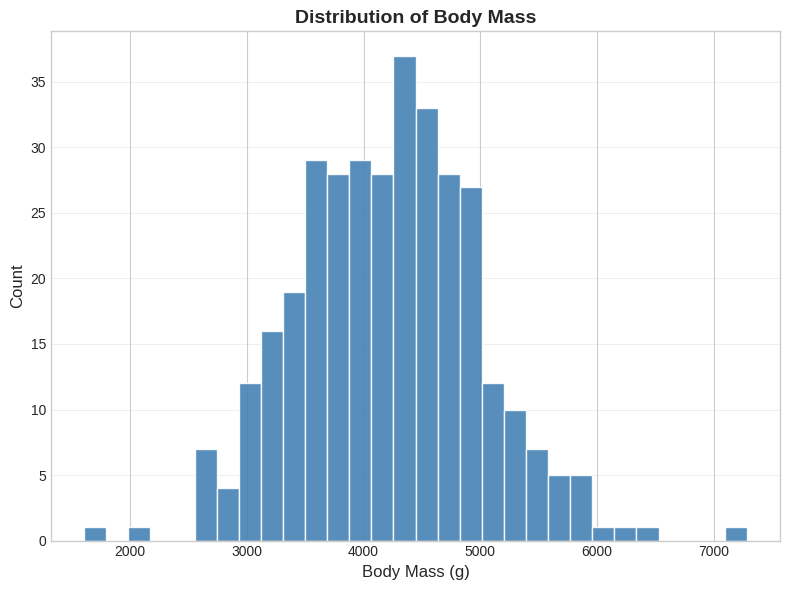
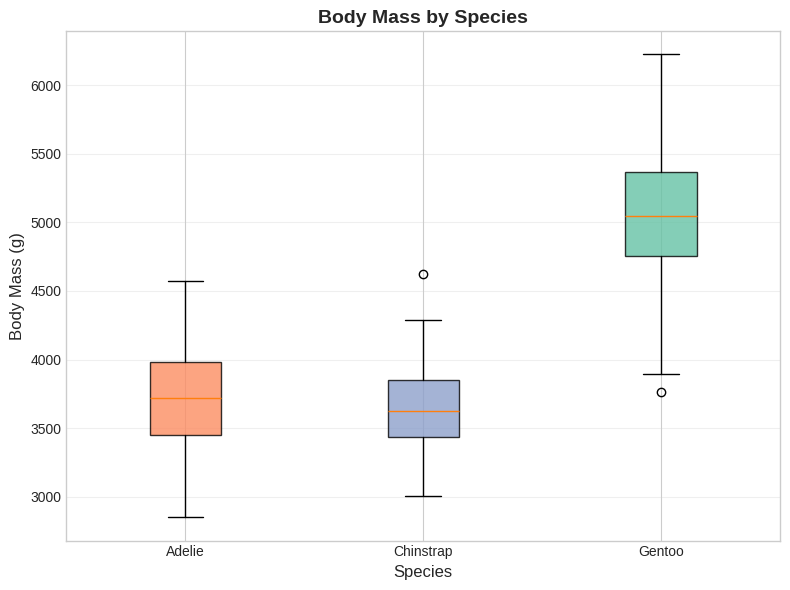
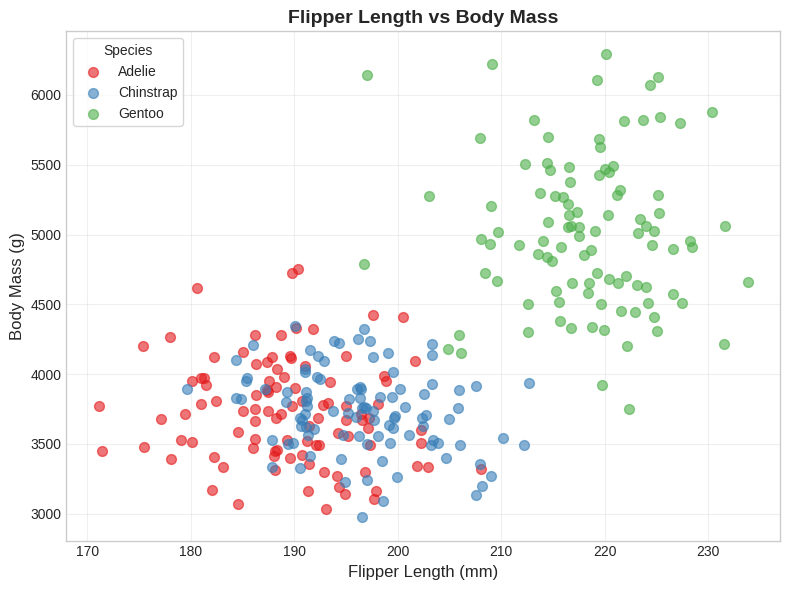
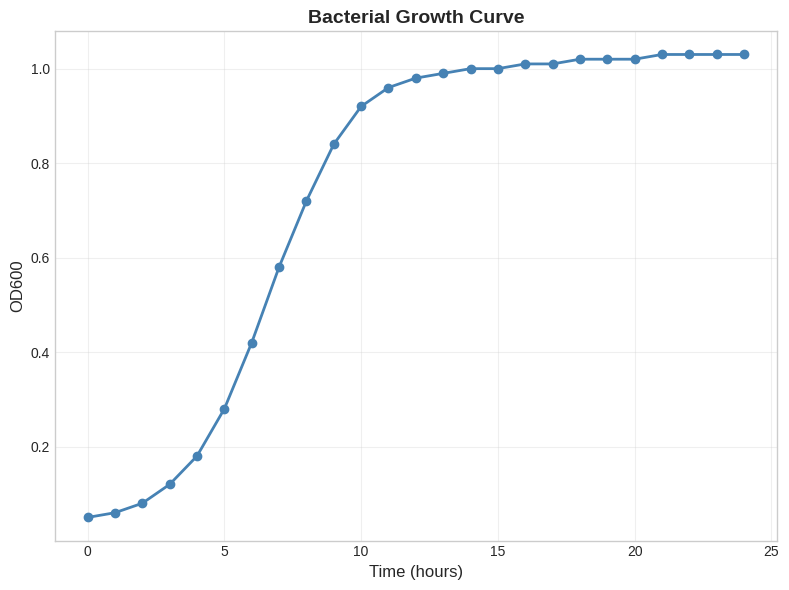
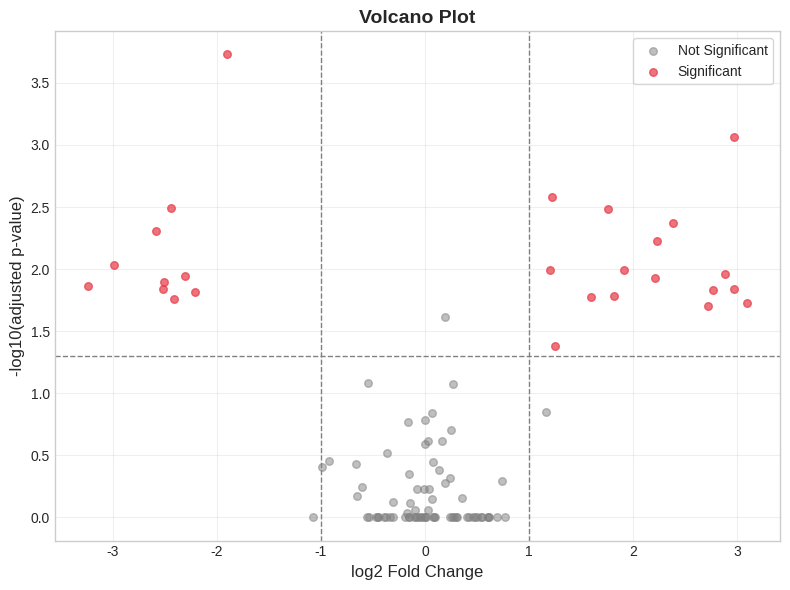
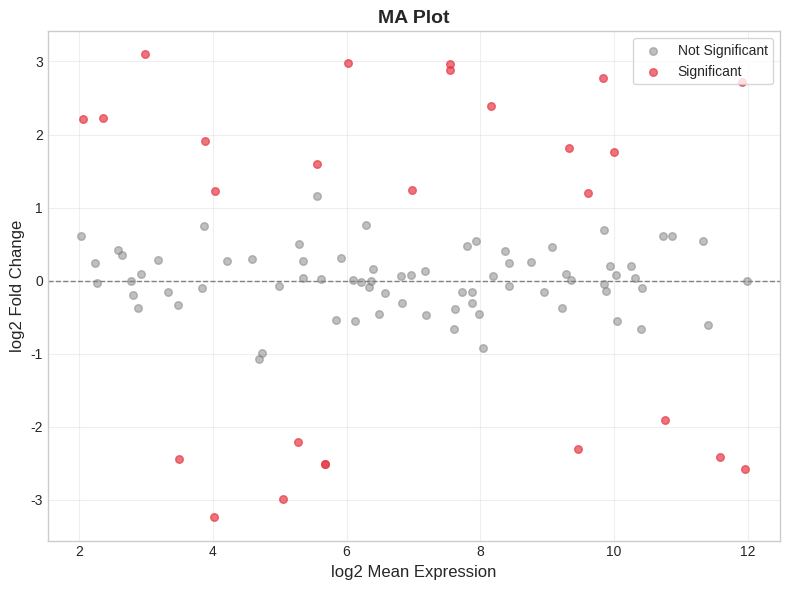
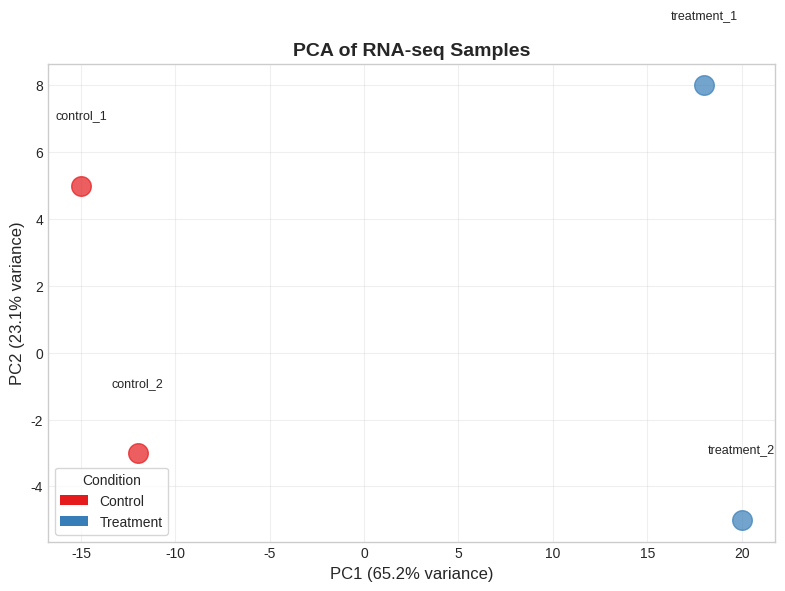
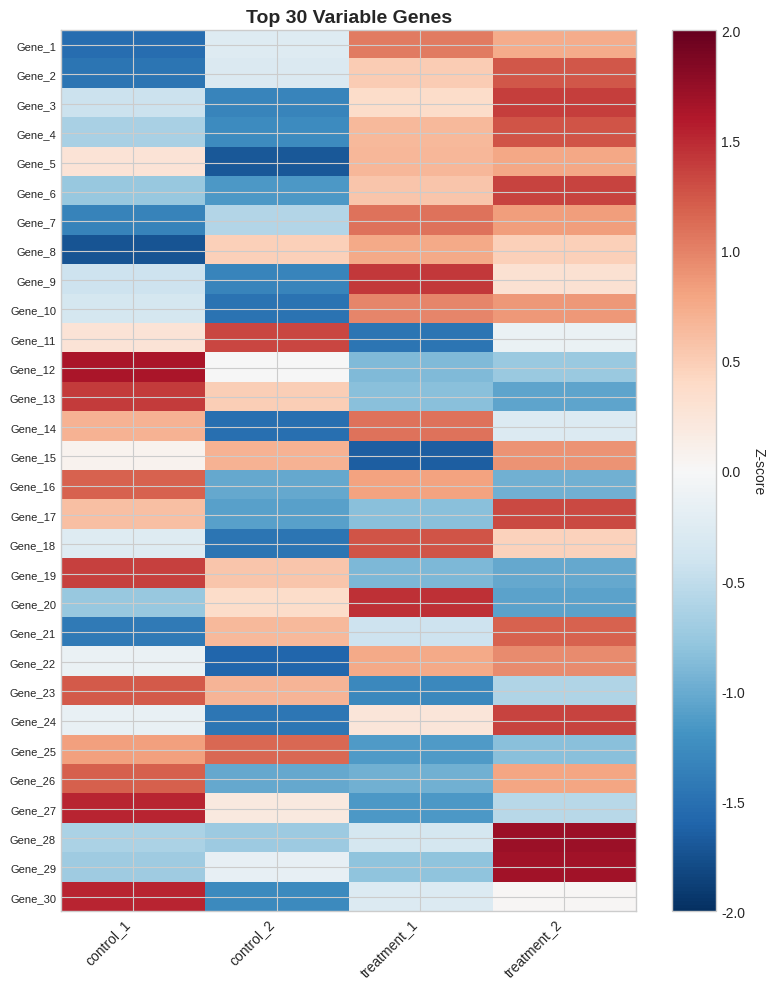

Write Python code to recreate these figures, in order.
#!/usr/bin/env python3
"""Generate example plots for R for Biologists documentation"""

import matplotlib.pyplot as plt
import numpy as np
from pathlib import Path

# Set style
plt.rcParams['figure.facecolor'] = 'white'
plt.rcParams['axes.facecolor'] = 'white'
plt.style.use('seaborn-v0_8-whitegrid' if 'seaborn-v0_8-whitegrid' in plt.style.available else 'default')

# Create output directory
output_dir = Path("public/images/r")
output_dir.mkdir(parents=True, exist_ok=True)

# Set random seed for reproducibility
np.random.seed(42)

# ============================================================================
# VISUALIZATION.MDX PLOTS
# ============================================================================

# 1. Histogram
fig, ax = plt.subplots(figsize=(8, 6))
data = np.random.normal(4200, 800, 342)
ax.hist(data, bins=30, color='steelblue', edgecolor='white', alpha=0.9)
ax.set_title('Distribution of Body Mass', fontsize=14, fontweight='bold')
ax.set_xlabel('Body Mass (g)', fontsize=12)
ax.set_ylabel('Count', fontsize=12)
ax.grid(axis='y', alpha=0.3)
plt.tight_layout()
plt.savefig(output_dir / 'histogram.png', dpi=300, bbox_inches='tight')
plt.close()

# 2. Boxplot
fig, ax = plt.subplots(figsize=(8, 6))
species = ['Adelie', 'Chinstrap', 'Gentoo']
data = [
    np.random.normal(3700, 400, 100),
    np.random.normal(3700, 300, 100),
    np.random.normal(5000, 500, 100)
]
bp = ax.boxplot(data, labels=species, patch_artist=True)
colors = ['#FC8D62', '#8DA0CB', '#66C2A5']
for patch, color in zip(bp['boxes'], colors):
    patch.set_facecolor(color)
    patch.set_alpha(0.8)
ax.set_title('Body Mass by Species', fontsize=14, fontweight='bold')
ax.set_xlabel('Species', fontsize=12)
ax.set_ylabel('Body Mass (g)', fontsize=12)
ax.grid(axis='y', alpha=0.3)
plt.tight_layout()
plt.savefig(output_dir / 'boxplot.png', dpi=300, bbox_inches='tight')
plt.close()

# 3. Scatterplot
fig, ax = plt.subplots(figsize=(8, 6))
n_per_species = 100
colors_map = {'Adelie': '#E41A1C', 'Chinstrap': '#377EB8', 'Gentoo': '#4DAF4A'}
for species, color in colors_map.items():
    if species == 'Adelie':
        x = np.random.normal(190, 7, n_per_species)
        y = np.random.normal(3700, 400, n_per_species)
    elif species == 'Chinstrap':
        x = np.random.normal(195, 7, n_per_species)
        y = np.random.normal(3700, 300, n_per_species)
    else:  # Gentoo
        x = np.random.normal(217, 7, n_per_species)
        y = np.random.normal(5000, 500, n_per_species)
    ax.scatter(x, y, c=color, label=species, alpha=0.6, s=50)
ax.set_title('Flipper Length vs Body Mass', fontsize=14, fontweight='bold')
ax.set_xlabel('Flipper Length (mm)', fontsize=12)
ax.set_ylabel('Body Mass (g)', fontsize=12)
ax.legend(title='Species', frameon=True)
ax.grid(alpha=0.3)
plt.tight_layout()
plt.savefig(output_dir / 'scatterplot.png', dpi=300, bbox_inches='tight')
plt.close()

# 4. Growth curve line plot
fig, ax = plt.subplots(figsize=(8, 6))
time_hours = np.arange(0, 25)
od600 = [0.05, 0.06, 0.08, 0.12, 0.18, 0.28, 0.42, 0.58,
         0.72, 0.84, 0.92, 0.96, 0.98, 0.99, 1.00, 1.00,
         1.01, 1.01, 1.02, 1.02, 1.02, 1.03, 1.03, 1.03, 1.03]
ax.plot(time_hours, od600, 'o-', color='steelblue', linewidth=2, markersize=6)
ax.set_title('Bacterial Growth Curve', fontsize=14, fontweight='bold')
ax.set_xlabel('Time (hours)', fontsize=12)
ax.set_ylabel('OD600', fontsize=12)
ax.grid(alpha=0.3)
plt.tight_layout()
plt.savefig(output_dir / 'lineplot.png', dpi=300, bbox_inches='tight')
plt.close()

# ============================================================================
# RNASEQ-ANALYSIS.MDX PLOTS
# ============================================================================

# Generate mock RNA-seq data
n_genes = 100
# Most genes have no change
log2_fc = np.random.normal(0, 0.5, n_genes)
# Add some upregulated genes
log2_fc[:15] = np.random.normal(2.5, 0.5, 15)
# Add some downregulated genes
log2_fc[15:25] = np.random.normal(-2.5, 0.5, 10)

# Generate p-values
pvalues = np.random.uniform(0, 1, n_genes)
pvalues[:15] = np.random.uniform(0, 0.01, 15)  # Significant upregulated
pvalues[15:25] = np.random.uniform(0, 0.01, 10)  # Significant downregulated
padj = pvalues * 2  # Simple mock adjustment
padj[padj > 1] = 1

# Classification
significant = (np.abs(log2_fc) > 1) & (padj < 0.05)

# 5. Volcano Plot
fig, ax = plt.subplots(figsize=(8, 6))
ax.scatter(log2_fc[~significant], -np.log10(padj[~significant]),
          c='gray', alpha=0.5, s=30, label='Not Significant')
ax.scatter(log2_fc[significant], -np.log10(padj[significant]),
          c='#E63946', alpha=0.7, s=30, label='Significant')
ax.axhline(-np.log10(0.05), color='gray', linestyle='--', linewidth=1)
ax.axvline(-1, color='gray', linestyle='--', linewidth=1)
ax.axvline(1, color='gray', linestyle='--', linewidth=1)
ax.set_title('Volcano Plot', fontsize=14, fontweight='bold')
ax.set_xlabel('log2 Fold Change', fontsize=12)
ax.set_ylabel('-log10(adjusted p-value)', fontsize=12)
ax.legend(frameon=True, loc='upper right')
ax.grid(alpha=0.3)
plt.tight_layout()
plt.savefig(output_dir / 'volcano.png', dpi=300, bbox_inches='tight')
plt.close()

# 6. MA Plot
mean_expression = np.random.uniform(2, 12, n_genes)
fig, ax = plt.subplots(figsize=(8, 6))
ax.scatter(mean_expression[~significant], log2_fc[~significant],
          c='gray', alpha=0.5, s=30, label='Not Significant')
ax.scatter(mean_expression[significant], log2_fc[significant],
          c='#E63946', alpha=0.7, s=30, label='Significant')
ax.axhline(0, color='gray', linestyle='--', linewidth=1)
ax.set_title('MA Plot', fontsize=14, fontweight='bold')
ax.set_xlabel('log2 Mean Expression', fontsize=12)
ax.set_ylabel('log2 Fold Change', fontsize=12)
ax.legend(frameon=True, loc='upper right')
ax.grid(alpha=0.3)
plt.tight_layout()
plt.savefig(output_dir / 'ma_plot.png', dpi=300, bbox_inches='tight')
plt.close()

# 7. PCA plot
fig, ax = plt.subplots(figsize=(8, 6))
# Mock PCA coordinates
samples = ['control_1', 'control_2', 'treatment_1', 'treatment_2']
pc1 = [-15, -12, 18, 20]
pc2 = [5, -3, 8, -5]
colors_pca = ['#E41A1C', '#E41A1C', '#377EB8', '#377EB8']
for i, (sample, x, y, c) in enumerate(zip(samples, pc1, pc2, colors_pca)):
    ax.scatter(x, y, c=c, s=200, alpha=0.7)
    ax.text(x, y+2, sample, ha='center', fontsize=9)
ax.set_title('PCA of RNA-seq Samples', fontsize=14, fontweight='bold')
ax.set_xlabel('PC1 (65.2% variance)', fontsize=12)
ax.set_ylabel('PC2 (23.1% variance)', fontsize=12)
ax.grid(alpha=0.3)
# Add legend
from matplotlib.patches import Patch
legend_elements = [Patch(facecolor='#E41A1C', label='Control'),
                  Patch(facecolor='#377EB8', label='Treatment')]
ax.legend(handles=legend_elements, title='Condition', frameon=True)
plt.tight_layout()
plt.savefig(output_dir / 'pca.png', dpi=300, bbox_inches='tight')
plt.close()

# 8. Heatmap
fig, ax = plt.subplots(figsize=(8, 10))
# Generate mock expression data for 30 genes x 4 samples
data = np.random.randn(30, 4)
# Make some genes clearly upregulated in treatment
data[:10, 2:] += 2
# Make some genes clearly downregulated in treatment
data[10:15, 2:] -= 2
# Z-score normalize by row
data = (data - data.mean(axis=1, keepdims=True)) / data.std(axis=1, keepdims=True)

im = ax.imshow(data, cmap='RdBu_r', aspect='auto', vmin=-2, vmax=2)
ax.set_xticks(range(4))
ax.set_xticklabels(['control_1', 'control_2', 'treatment_1', 'treatment_2'], rotation=45, ha='right')
ax.set_yticks(range(30))
ax.set_yticklabels([f'Gene_{i+1}' for i in range(30)], fontsize=8)
ax.set_title('Top 30 Variable Genes', fontsize=14, fontweight='bold')
cbar = plt.colorbar(im, ax=ax)
cbar.set_label('Z-score', rotation=270, labelpad=15)
plt.tight_layout()
plt.savefig(output_dir / 'heatmap.png', dpi=300, bbox_inches='tight')
plt.close()

print(f"All plots generated successfully in {output_dir}")
